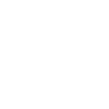
t = 0.00 s
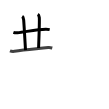
t = 3.75 s
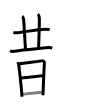
t = 7.50 s
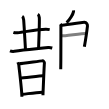
t = 11.50 s
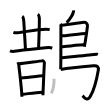
t = 15.25 s
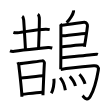
t = 19.00 s

The animated SVG that drew these frames (rendered in a browser with its animation timeline set to each time). Animation: 19 SMIL elements (animate=19); one cycle of 19.00 s.

<svg width="109px" height="109px" viewBox="0 0 px 109px" xmlns="http://www.w3.org/2000/svg" xmlns:xlink="http://www.w3.org/1999/xlink" xml:space="preserve" version="1.1"  baseProfile="full">
<path d="M13.38,32.31c1.1,0.39,3.12,0.5,4.22,0.39c7.01-0.68,19.49-3.36,28.24-3.47c1.83-0.02,2.93,0.19,3.85,0.38" style="fill:none;stroke:black;stroke-width:3;opacity:0">
  <animate attributeType="CSS" attributeName="opacity" from="0" to="1" begin="0s" dur="1s" repeatCount="0" fill="freeze" />
</path>
<path d="M22.2,16.38c0.8,0.51,1.28,2.3,1.44,3.33c0.16,1.02,1.31,20.63,1.86,30.35" style="fill:none;stroke:black;stroke-width:3;opacity:0">
  <animate attributeType="CSS" attributeName="opacity" from="0" to="1" begin="1s" dur="1s" repeatCount="0" fill="freeze" />
</path>
<path d="M37.84,14.25c0.8,0.51,1.28,2.3,1.44,3.33C39.44,18.6,39,37,38.59,48.01" style="fill:none;stroke:black;stroke-width:3;opacity:0">
  <animate attributeType="CSS" attributeName="opacity" from="0" to="1" begin="2s" dur="1s" repeatCount="0" fill="freeze" />
</path>
<path d="M9.97,50.8c1.16,0.49,3.3,0.66,4.46,0.49C24.75,49.75,35,49,48.21,47.59c1.93-0.21,3.1,0.23,4.07,0.48" style="fill:none;stroke:black;stroke-width:3;opacity:0">
  <animate attributeType="CSS" attributeName="opacity" from="0" to="1" begin="3s" dur="1s" repeatCount="0" fill="freeze" />
</path>
<path d="M17.83,62.2c0.33,0.8,1.04,2.15,1.04,3.21c0,1.06,3,24.24,3,31.33" style="fill:none;stroke:black;stroke-width:3;opacity:0">
  <animate attributeType="CSS" attributeName="opacity" from="0" to="1" begin="4s" dur="1s" repeatCount="0" fill="freeze" />
</path>
<path d="M19.43,63.82c1.89-0.13,21.01-2.79,22.73-2.95c1.44-0.13,2.36,1.47,2.25,2.26c-0.23,1.59-1.44,31.23-1.44,32.03" style="fill:none;stroke:black;stroke-width:3;opacity:0">
  <animate attributeType="CSS" attributeName="opacity" from="0" to="1" begin="5s" dur="1s" repeatCount="0" fill="freeze" />
</path>
<path d="M20.26,78.2c2.56,0,20.03-2.42,22.93-2.42" style="fill:none;stroke:black;stroke-width:3;opacity:0">
  <animate attributeType="CSS" attributeName="opacity" from="0" to="1" begin="6s" dur="1s" repeatCount="0" fill="freeze" />
</path>
<path d="M22.65,94.26c5.21-0.57,13.04-1.64,19.54-2.13" style="fill:none;stroke:black;stroke-width:3;opacity:0">
  <animate attributeType="CSS" attributeName="opacity" from="0" to="1" begin="7s" dur="1s" repeatCount="0" fill="freeze" />
</path>
<path d="M73.54,10.41c0.02,0.3,0.04,0.78-0.04,1.2c-0.48,2.49-3.2,7.83-6.92,10.94" style="fill:none;stroke:black;stroke-width:3;opacity:0">
  <animate attributeType="CSS" attributeName="opacity" from="0" to="1" begin="8s" dur="1s" repeatCount="0" fill="freeze" />
</path>
<path d="M60.3,23.99c0.33,0.41,0.6,0.96,0.6,1.63c0,6.81,0.04,32.97-0.17,43.68" style="fill:none;stroke:black;stroke-width:3;opacity:0">
  <animate attributeType="CSS" attributeName="opacity" from="0" to="1" begin="9s" dur="1s" repeatCount="0" fill="freeze" />
</path>
<path d="M61.31,25.23c1.55,0,21.5-2.98,23.01-2.88c2.24,0.15,3.33,2.03,3.13,3.78c-0.12,1.08-1.64,12.42-3.08,20.68" style="fill:none;stroke:black;stroke-width:3;opacity:0">
  <animate attributeType="CSS" attributeName="opacity" from="0" to="1" begin="10s" dur="1s" repeatCount="0" fill="freeze" />
</path>
<path d="M61.56,35.85c1.9,0.13,22.1-2.58,24.25-2.44" style="fill:none;stroke:black;stroke-width:3;opacity:0">
  <animate attributeType="CSS" attributeName="opacity" from="0" to="1" begin="11s" dur="1s" repeatCount="0" fill="freeze" />
</path>
<path d="M61.47,46.71c3.88-0.13,18.05-1.84,22.88-1.85" style="fill:none;stroke:black;stroke-width:3;opacity:0">
  <animate attributeType="CSS" attributeName="opacity" from="0" to="1" begin="12s" dur="1s" repeatCount="0" fill="freeze" />
</path>
<path d="M61.69,57.75c8.18-0.79,28.79-2.69,32.3-3.19c1.22-0.17,3.3-0.33,3.92-0.1" style="fill:none;stroke:black;stroke-width:3;opacity:0">
  <animate attributeType="CSS" attributeName="opacity" from="0" to="1" begin="13s" dur="1s" repeatCount="0" fill="freeze" />
</path>
<path d="M60.74,69.5c9.1-1.54,28.13-3.22,33.17-3.67c3.28-0.3,4.97,0.84,4.38,4.3c-1.64,9.64-3.04,17.37-7.93,26.22c-3.19,5.79-6.47,0.48-7.8-0.73" style="fill:none;stroke:black;stroke-width:3;opacity:0">
  <animate attributeType="CSS" attributeName="opacity" from="0" to="1" begin="14s" dur="1s" repeatCount="0" fill="freeze" />
</path>
<path d="M53.94,78.73c0.57,4.78-0.91,11.51-2.6,14.44" style="fill:none;stroke:black;stroke-width:3;opacity:0">
  <animate attributeType="CSS" attributeName="opacity" from="0" to="1" begin="15s" dur="1s" repeatCount="0" fill="freeze" />
</path>
<path d="M60.07,77.74c2.41,2.48,4.69,8.98,5.29,12.62" style="fill:none;stroke:black;stroke-width:3;opacity:0">
  <animate attributeType="CSS" attributeName="opacity" from="0" to="1" begin="16s" dur="1s" repeatCount="0" fill="freeze" />
</path>
<path d="M69.75,76.29c2.01,1.78,5.19,7.14,5.69,9.76" style="fill:none;stroke:black;stroke-width:3;opacity:0">
  <animate attributeType="CSS" attributeName="opacity" from="0" to="1" begin="17s" dur="1s" repeatCount="0" fill="freeze" />
</path>
<path d="M79.41,74.48c1.98,1.71,5.11,6.88,5.61,9.39" style="fill:none;stroke:black;stroke-width:3;opacity:0">
  <animate attributeType="CSS" attributeName="opacity" from="0" to="1" begin="18s" dur="1s" repeatCount="0" fill="freeze" />
</path>
</svg>
